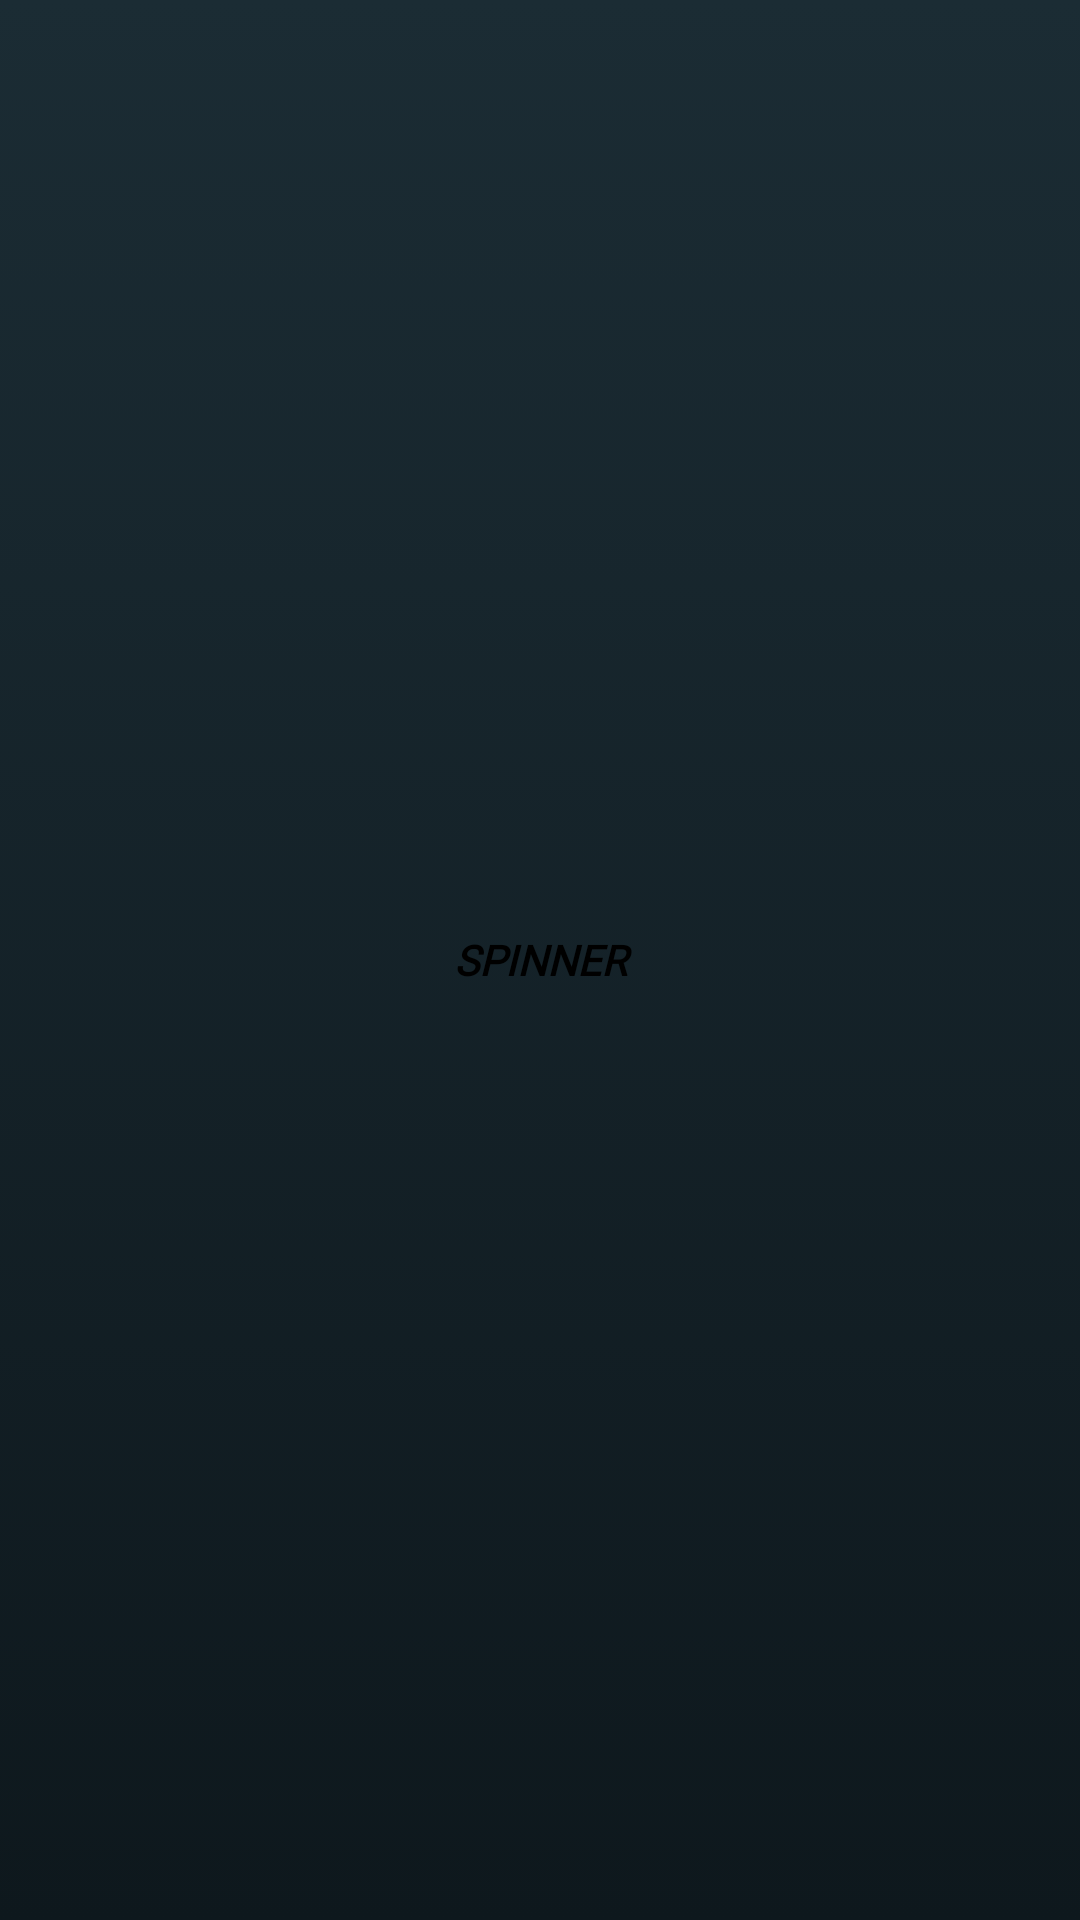

Layout XML and referenced resources for this Android screen:
<!-- AndroidManifest.xml: application theme Theme.MyApplication -->
<!-- res/layout/layout_spinner.xml -->
<?xml version="1.0" encoding="utf-8"?>
<LinearLayout xmlns:android="http://schemas.android.com/apk/res/android"
    android:orientation="vertical"
    android:layout_width="150dp"
    android:layout_height="wrap_content"
    android:gravity="center">

    <TextView
        android:id="@+id/txtName"
        android:layout_width="match_parent"
        android:layout_height="wrap_content"
        android:gravity="center"
        android:text="SPINNER"
        android:textColor="@color/black"
        android:textSize="14sp"
        android:paddingVertical="2dp"
        android:fontFamily="@font/helvetica_black"
        android:textStyle="bold|italic"
        android:textAlignment="center" />
</LinearLayout>
<!-- resources referenced by this layout -->
<resources>
  <color name="black">#FF000000</color>
  <style name="Theme.MyApplication" parent="Theme.AppCompat.Light.NoActionBar">
  
          
          <item name="android:windowBackground">@drawable/bg_scoreboard</item>
  
          
          <item name="android:statusBarColor">@color/scorecard_bg_top</item>
          <item name="android:navigationBarColor">@color/scorecard_bg_bottom</item>
          <item name="android:windowLightStatusBar">false</item>
  
      </style>
  <!-- drawable bg_scoreboard (drawable) -->
  <?xml version="1.0" encoding="utf-8"?>
  <shape xmlns:android="http://schemas.android.com/apk/res/android"
      android:shape="rectangle"
      android:dither="true">
      <gradient
          android:type="linear"
          android:angle="270"
          android:startColor="@color/scorecard_bg_top"
          android:endColor="@color/scorecard_bg_bottom"
          android:dither="true" />
  </shape>
  <color name="scorecard_bg_top">#1B2C34</color>
  <color name="scorecard_bg_bottom">#0E181D</color>
</resources>
